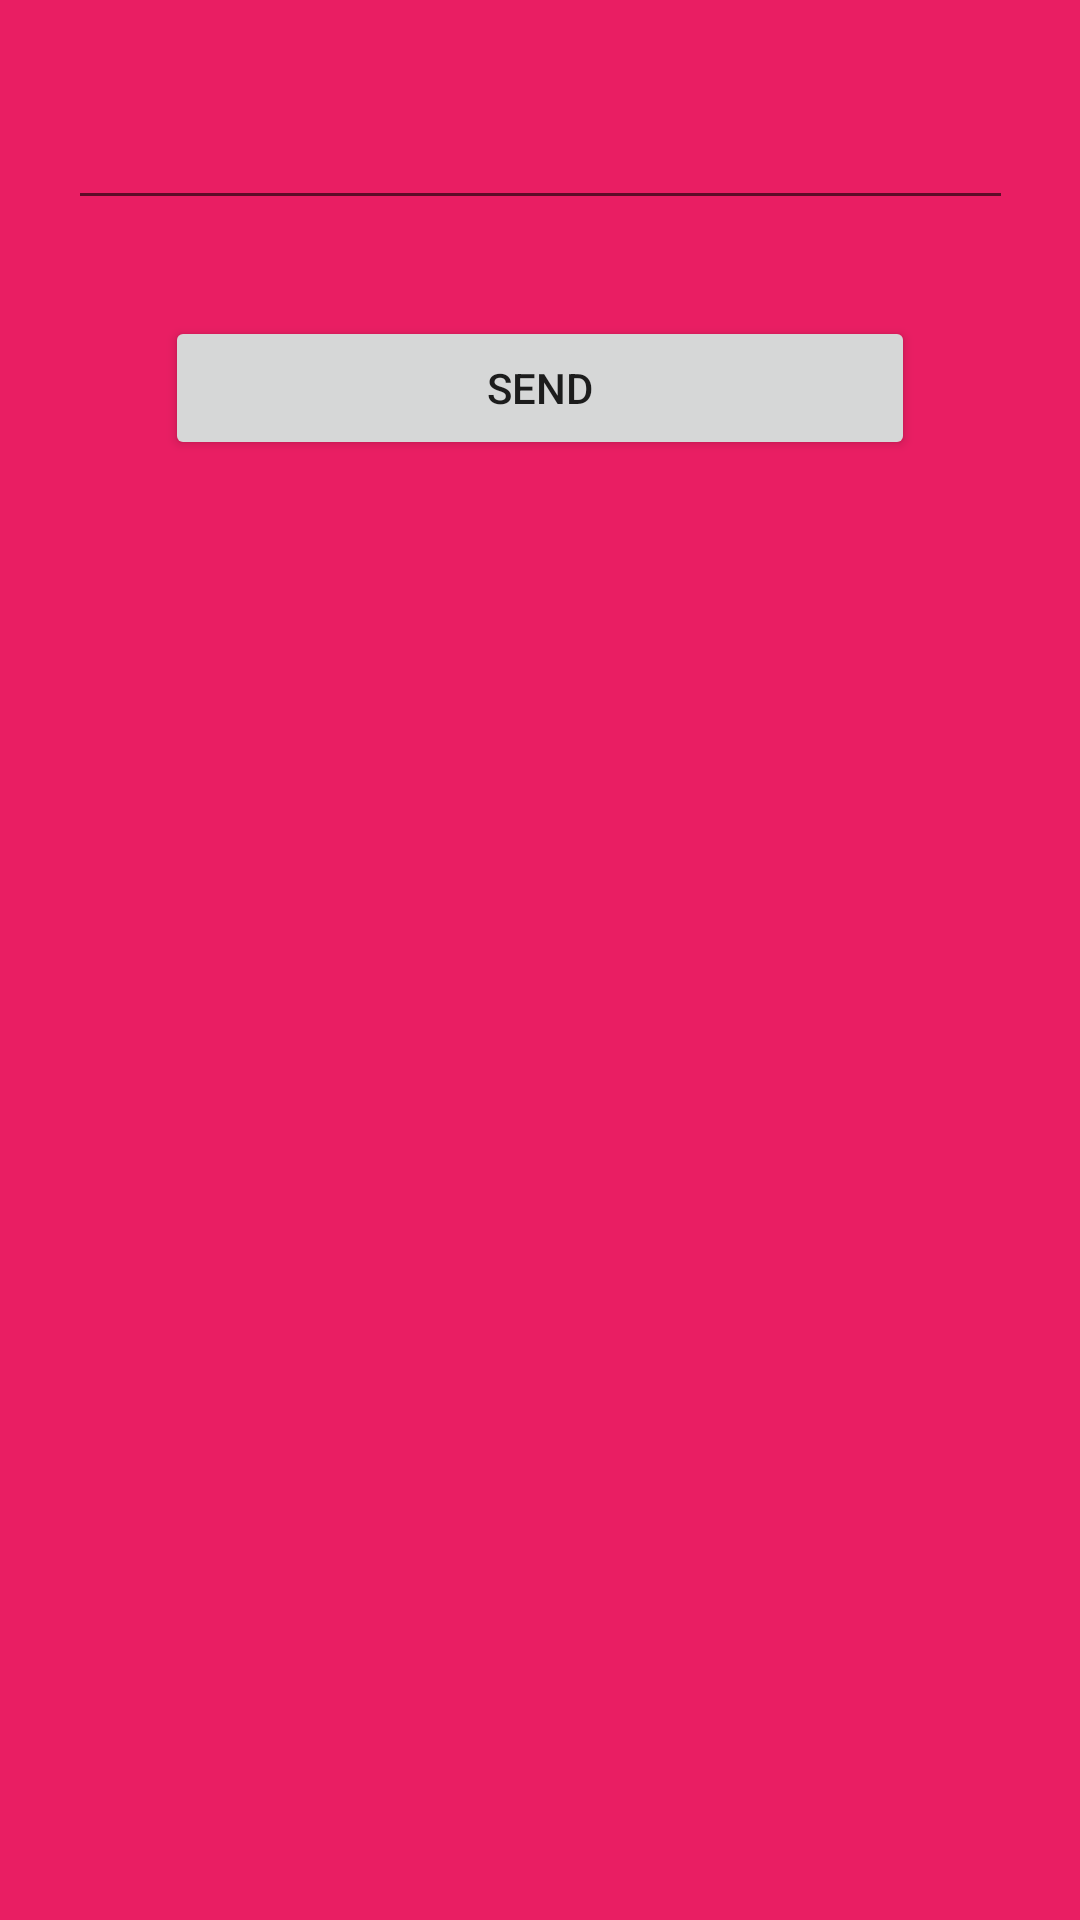

The Android layout XML behind this screen, and the referenced resources:
<!-- AndroidManifest.xml: application theme Theme.Lesson33 -->
<!-- res/layout/fragment_fifth.xml -->
<?xml version="1.0" encoding="utf-8"?>
<androidx.constraintlayout.widget.ConstraintLayout xmlns:android="http://schemas.android.com/apk/res/android"
    xmlns:tools="http://schemas.android.com/tools"
    android:layout_width="match_parent"
    xmlns:app="http://schemas.android.com/apk/res-auto"
    android:background="@color/red"
    android:layout_height="match_parent"
    tools:context=".FifthFragment">

    <EditText android:layout_marginStart="25dp"
        android:layout_marginEnd="25dp"
        android:ems="15"
        android:layout_marginTop="32dp"
       app:layout_constraintStart_toStartOf="parent"
        app:layout_constraintEnd_toEndOf="parent"
        app:layout_constraintTop_toTopOf="parent"
        android:id="@+id/text5"
        android:layout_width="wrap_content"
        android:layout_height="wrap_content"/>

    <Button
        android:layout_width="250dp"
        android:text="Send"
        android:id="@+id/btn"
        app:layout_constraintTop_toBottomOf="@+id/text5"
        app:layout_constraintEnd_toEndOf="parent"
        app:layout_constraintStart_toStartOf="parent"
        android:layout_marginTop="32dp"
        android:layout_height="wrap_content"/>

</androidx.constraintlayout.widget.ConstraintLayout>
<!-- resources referenced by this layout -->
<resources>
  <color name="red">#E91E63</color>
  <style name="Theme.Lesson33" parent="Theme.MaterialComponents.DayNight.DarkActionBar">
          
          <item name="colorPrimary">@color/purple_500</item>
          <item name="colorPrimaryVariant">@color/purple_700</item>
          <item name="colorOnPrimary">@color/white</item>
          
          <item name="colorSecondary">@color/teal_200</item>
          <item name="colorSecondaryVariant">@color/teal_700</item>
          <item name="colorOnSecondary">@color/black</item>
          
          <item name="android:statusBarColor" tools:targetApi="l">?attr/colorPrimaryVariant</item>
          
      </style>
  <color name="purple_500">#FF6200EE</color>
  <color name="purple_700">#FF3700B3</color>
  <color name="white">#FFFFFFFF</color>
  <color name="teal_200">#FF03DAC5</color>
  <color name="teal_700">#FF018786</color>
  <color name="black">#FF000000</color>
</resources>
